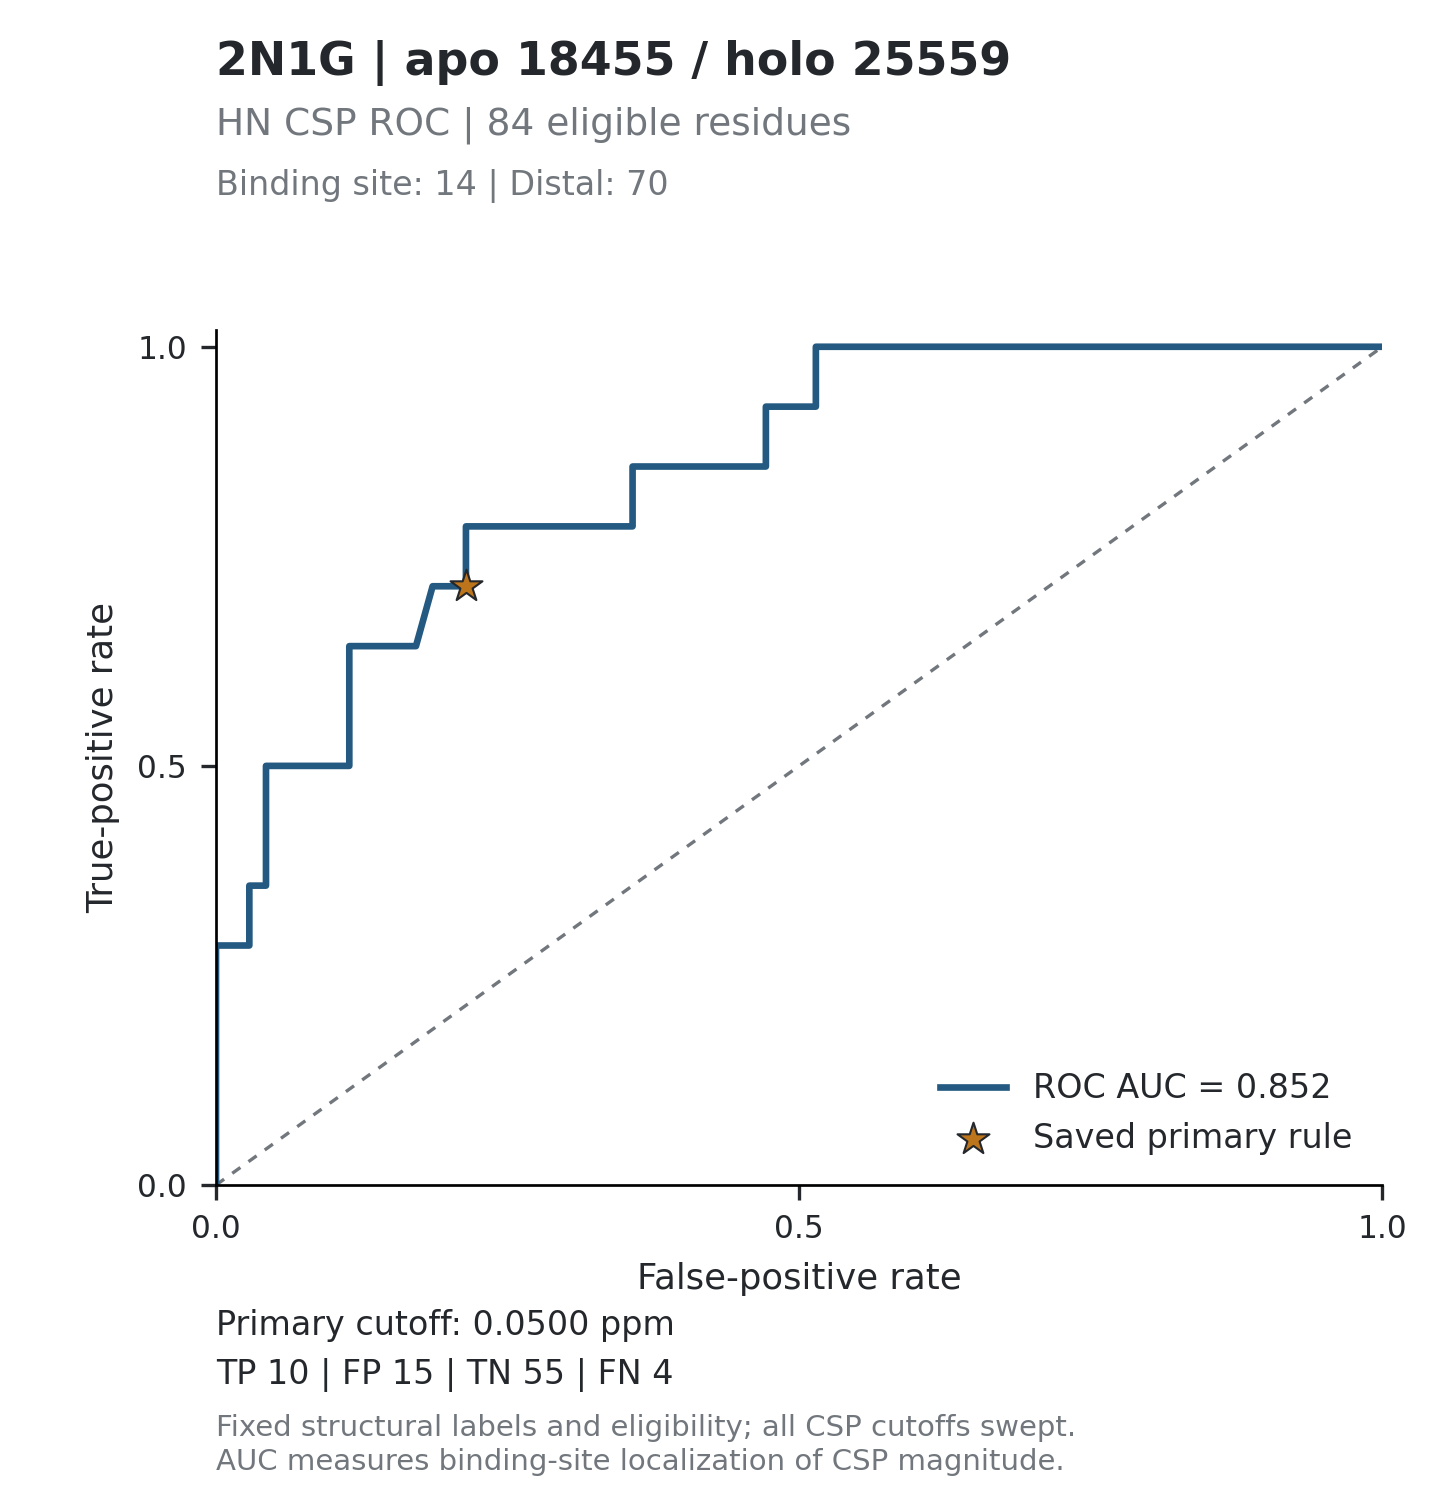

Data behind this chart, as committed beside it:
threshold, tp, fp, tn, fn, tpr, fpr, specificity, precision, fdr, tp_fp_ratio, target_id, score_mode
inf, 0, 0, 70, 14, 0, 0, 1, , , , 2N1G_18455, absolute_ppm
0.2638, 1, 0, 70, 13, 0.07143, 0, 1, 1, 0, , 2N1G_18455, absolute_ppm
0.1827, 2, 0, 70, 12, 0.1429, 0, 1, 1, 0, , 2N1G_18455, absolute_ppm
0.1635, 3, 0, 70, 11, 0.2143, 0, 1, 1, 0, , 2N1G_18455, absolute_ppm
0.1562, 4, 0, 70, 10, 0.2857, 0, 1, 1, 0, , 2N1G_18455, absolute_ppm
0.1503, 4, 1, 69, 10, 0.2857, 0.01429, 0.9857, 0.8, 0.2, 4, 2N1G_18455, absolute_ppm
0.1405, 4, 2, 68, 10, 0.2857, 0.02857, 0.9714, 0.6667, 0.3333, 2, 2N1G_18455, absolute_ppm
0.1163, 5, 2, 68, 9, 0.3571, 0.02857, 0.9714, 0.7143, 0.2857, 2.5, 2N1G_18455, absolute_ppm
0.1131, 5, 3, 67, 9, 0.3571, 0.04286, 0.9571, 0.625, 0.375, 1.667, 2N1G_18455, absolute_ppm
0.0995, 6, 3, 67, 8, 0.4286, 0.04286, 0.9571, 0.6667, 0.3333, 2, 2N1G_18455, absolute_ppm
0.0929, 7, 3, 67, 7, 0.5, 0.04286, 0.9571, 0.7, 0.3, 2.333, 2N1G_18455, absolute_ppm
0.0919, 7, 4, 66, 7, 0.5, 0.05714, 0.9429, 0.6364, 0.3636, 1.75, 2N1G_18455, absolute_ppm
0.0887, 7, 5, 65, 7, 0.5, 0.07143, 0.9286, 0.5833, 0.4167, 1.4, 2N1G_18455, absolute_ppm
0.0803, 7, 6, 64, 7, 0.5, 0.08571, 0.9143, 0.5385, 0.4615, 1.167, 2N1G_18455, absolute_ppm
0.0779, 7, 7, 63, 7, 0.5, 0.1, 0.9, 0.5, 0.5, 1, 2N1G_18455, absolute_ppm
0.0773, 7, 8, 62, 7, 0.5, 0.1143, 0.8857, 0.4667, 0.5333, 0.875, 2N1G_18455, absolute_ppm
0.0728, 8, 8, 62, 6, 0.5714, 0.1143, 0.8857, 0.5, 0.5, 1, 2N1G_18455, absolute_ppm
0.0697, 9, 8, 62, 5, 0.6429, 0.1143, 0.8857, 0.5294, 0.4706, 1.125, 2N1G_18455, absolute_ppm
0.069, 9, 9, 61, 5, 0.6429, 0.1286, 0.8714, 0.5, 0.5, 1, 2N1G_18455, absolute_ppm
0.0629, 9, 10, 60, 5, 0.6429, 0.1429, 0.8571, 0.4737, 0.5263, 0.9, 2N1G_18455, absolute_ppm
0.0589, 9, 11, 59, 5, 0.6429, 0.1571, 0.8429, 0.45, 0.55, 0.8182, 2N1G_18455, absolute_ppm
0.0558, 9, 12, 58, 5, 0.6429, 0.1714, 0.8286, 0.4286, 0.5714, 0.75, 2N1G_18455, absolute_ppm
0.0557, 10, 13, 57, 4, 0.7143, 0.1857, 0.8143, 0.4348, 0.5652, 0.7692, 2N1G_18455, absolute_ppm
0.0515, 10, 14, 56, 4, 0.7143, 0.2, 0.8, 0.4167, 0.5833, 0.7143, 2N1G_18455, absolute_ppm
0.0513, 10, 15, 55, 4, 0.7143, 0.2143, 0.7857, 0.4, 0.6, 0.6667, 2N1G_18455, absolute_ppm
0.0497, 11, 15, 55, 3, 0.7857, 0.2143, 0.7857, 0.4231, 0.5769, 0.7333, 2N1G_18455, absolute_ppm
0.0484, 11, 16, 54, 3, 0.7857, 0.2286, 0.7714, 0.4074, 0.5926, 0.6875, 2N1G_18455, absolute_ppm
0.0479, 11, 17, 53, 3, 0.7857, 0.2429, 0.7571, 0.3929, 0.6071, 0.6471, 2N1G_18455, absolute_ppm
0.0465, 11, 18, 52, 3, 0.7857, 0.2571, 0.7429, 0.3793, 0.6207, 0.6111, 2N1G_18455, absolute_ppm
0.0464, 11, 19, 51, 3, 0.7857, 0.2714, 0.7286, 0.3667, 0.6333, 0.5789, 2N1G_18455, absolute_ppm
0.0446, 11, 20, 50, 3, 0.7857, 0.2857, 0.7143, 0.3548, 0.6452, 0.55, 2N1G_18455, absolute_ppm
0.0429, 11, 21, 49, 3, 0.7857, 0.3, 0.7, 0.3438, 0.6562, 0.5238, 2N1G_18455, absolute_ppm
0.0413, 11, 22, 48, 3, 0.7857, 0.3143, 0.6857, 0.3333, 0.6667, 0.5, 2N1G_18455, absolute_ppm
0.041, 11, 23, 47, 3, 0.7857, 0.3286, 0.6714, 0.3235, 0.6765, 0.4783, 2N1G_18455, absolute_ppm
0.0395, 11, 24, 46, 3, 0.7857, 0.3429, 0.6571, 0.3143, 0.6857, 0.4583, 2N1G_18455, absolute_ppm
0.0392, 11, 25, 45, 3, 0.7857, 0.3571, 0.6429, 0.3056, 0.6944, 0.44, 2N1G_18455, absolute_ppm
0.0378, 12, 25, 45, 2, 0.8571, 0.3571, 0.6429, 0.3243, 0.6757, 0.48, 2N1G_18455, absolute_ppm
0.0377, 12, 26, 44, 2, 0.8571, 0.3714, 0.6286, 0.3158, 0.6842, 0.4615, 2N1G_18455, absolute_ppm
0.0368, 12, 27, 43, 2, 0.8571, 0.3857, 0.6143, 0.3077, 0.6923, 0.4444, 2N1G_18455, absolute_ppm
0.036, 12, 28, 42, 2, 0.8571, 0.4, 0.6, 0.3, 0.7, 0.4286, 2N1G_18455, absolute_ppm
0.0341, 12, 29, 41, 2, 0.8571, 0.4143, 0.5857, 0.2927, 0.7073, 0.4138, 2N1G_18455, absolute_ppm
0.0327, 12, 31, 39, 2, 0.8571, 0.4429, 0.5571, 0.2791, 0.7209, 0.3871, 2N1G_18455, absolute_ppm
0.0309, 12, 32, 38, 2, 0.8571, 0.4571, 0.5429, 0.2727, 0.7273, 0.375, 2N1G_18455, absolute_ppm
0.0305, 12, 33, 37, 2, 0.8571, 0.4714, 0.5286, 0.2667, 0.7333, 0.3636, 2N1G_18455, absolute_ppm
0.0296, 13, 33, 37, 1, 0.9286, 0.4714, 0.5286, 0.2826, 0.7174, 0.3939, 2N1G_18455, absolute_ppm
0.0295, 13, 34, 36, 1, 0.9286, 0.4857, 0.5143, 0.2766, 0.7234, 0.3824, 2N1G_18455, absolute_ppm
0.0281, 13, 35, 35, 1, 0.9286, 0.5, 0.5, 0.2708, 0.7292, 0.3714, 2N1G_18455, absolute_ppm
0.0279, 13, 36, 34, 1, 0.9286, 0.5143, 0.4857, 0.2653, 0.7347, 0.3611, 2N1G_18455, absolute_ppm
0.0276, 14, 36, 34, 0, 1, 0.5143, 0.4857, 0.28, 0.72, 0.3889, 2N1G_18455, absolute_ppm
0.0271, 14, 37, 33, 0, 1, 0.5286, 0.4714, 0.2745, 0.7255, 0.3784, 2N1G_18455, absolute_ppm
0.0256, 14, 38, 32, 0, 1, 0.5429, 0.4571, 0.2692, 0.7308, 0.3684, 2N1G_18455, absolute_ppm
0.0255, 14, 39, 31, 0, 1, 0.5571, 0.4429, 0.2642, 0.7358, 0.359, 2N1G_18455, absolute_ppm
0.0253, 14, 40, 30, 0, 1, 0.5714, 0.4286, 0.2593, 0.7407, 0.35, 2N1G_18455, absolute_ppm
0.0242, 14, 41, 29, 0, 1, 0.5857, 0.4143, 0.2545, 0.7455, 0.3415, 2N1G_18455, absolute_ppm
0.0239, 14, 43, 27, 0, 1, 0.6143, 0.3857, 0.2456, 0.7544, 0.3256, 2N1G_18455, absolute_ppm
0.0229, 14, 44, 26, 0, 1, 0.6286, 0.3714, 0.2414, 0.7586, 0.3182, 2N1G_18455, absolute_ppm
0.0218, 14, 45, 25, 0, 1, 0.6429, 0.3571, 0.2373, 0.7627, 0.3111, 2N1G_18455, absolute_ppm
0.0215, 14, 46, 24, 0, 1, 0.6571, 0.3429, 0.2333, 0.7667, 0.3043, 2N1G_18455, absolute_ppm
0.021, 14, 47, 23, 0, 1, 0.6714, 0.3286, 0.2295, 0.7705, 0.2979, 2N1G_18455, absolute_ppm
0.0204, 14, 48, 22, 0, 1, 0.6857, 0.3143, 0.2258, 0.7742, 0.2917, 2N1G_18455, absolute_ppm
... 102 more rows
